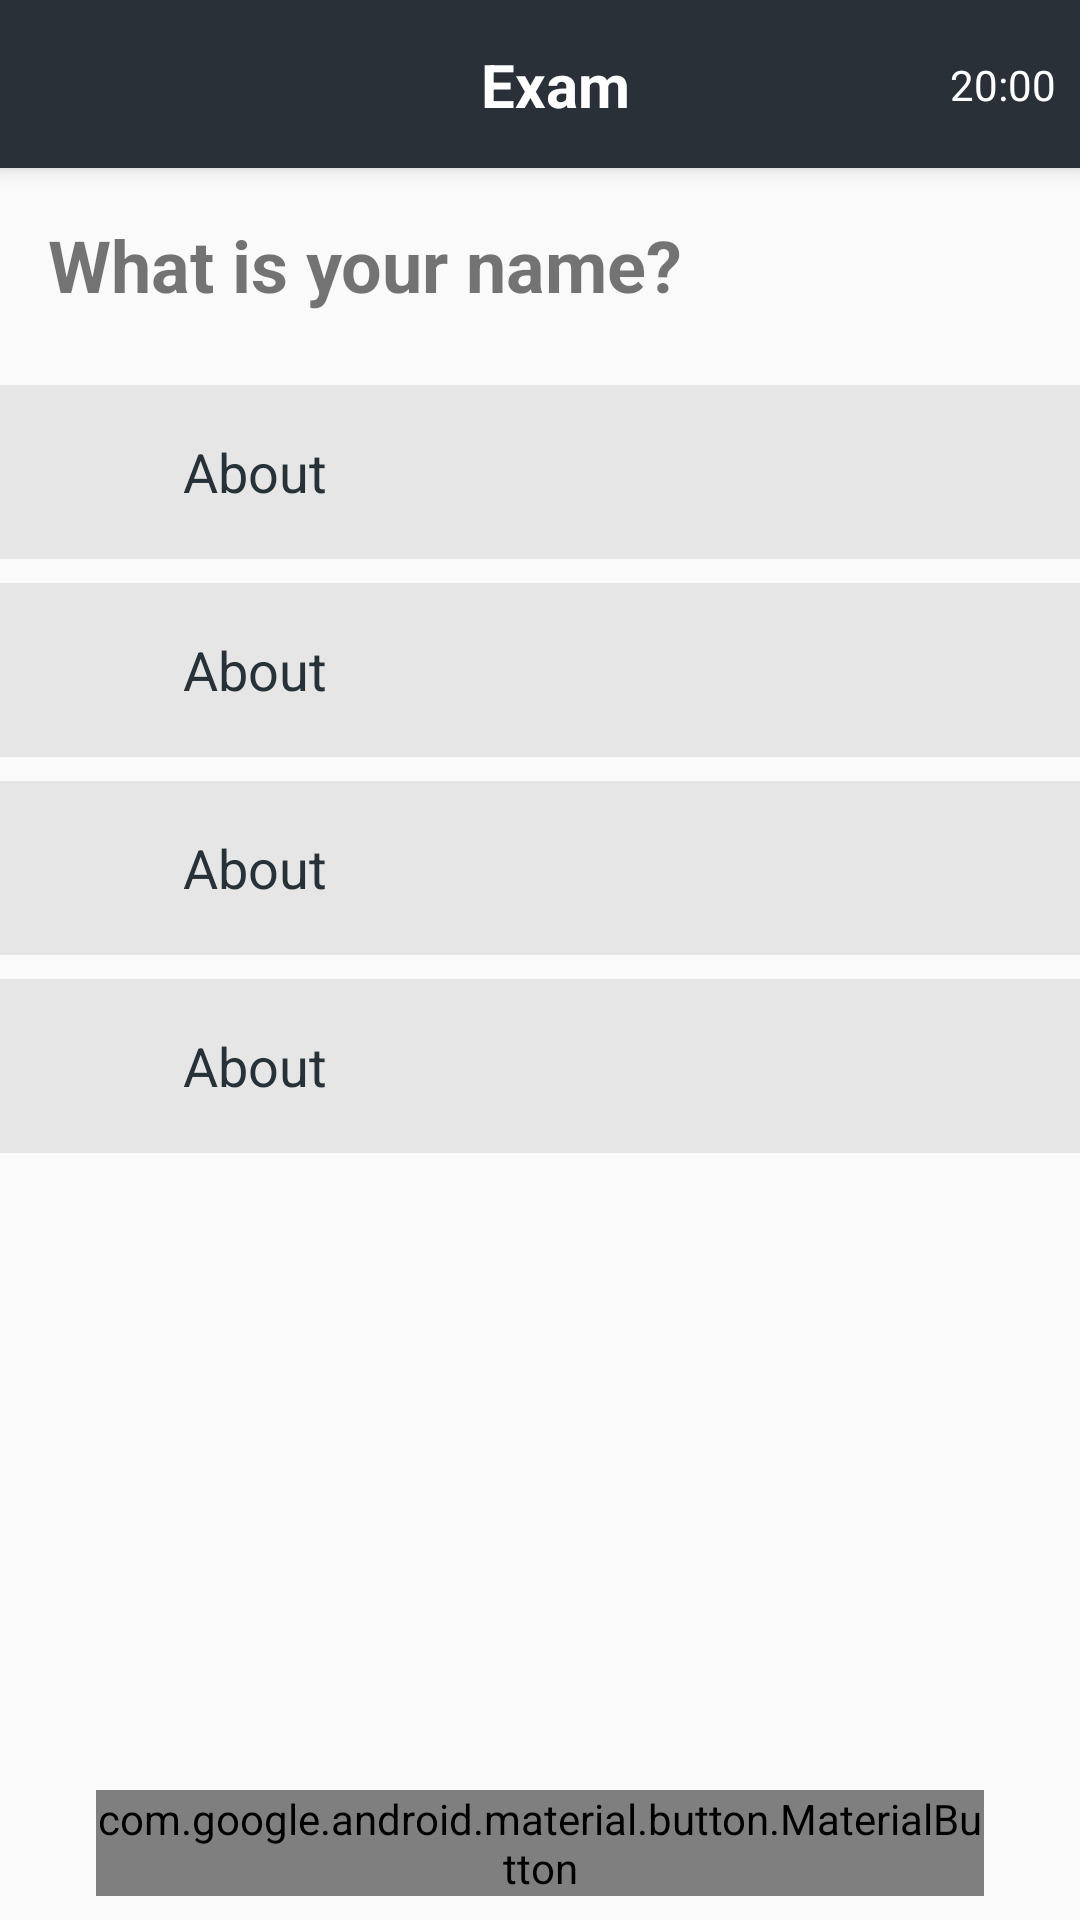

The Android layout XML behind this screen, and the referenced resources:
<!-- AndroidManifest.xml: application theme AppTheme -->
<!-- res/layout/activity_exam.xml -->
<?xml version="1.0" encoding="utf-8"?>
<android.support.constraint.ConstraintLayout xmlns:android="http://schemas.android.com/apk/res/android"
    xmlns:app="http://schemas.android.com/apk/res-auto"
    xmlns:tools="http://schemas.android.com/tools"
    android:layout_width="match_parent"
    android:layout_height="match_parent"
    tools:context=".ExamActivity">


    <android.support.v7.widget.Toolbar
        android:id="@+id/examToolbar"
        android:layout_width="match_parent"
        android:layout_height="?attr/actionBarSize"
        android:background="@color/colorPrimary"
        android:elevation="4dp"
        app:layout_constraintEnd_toEndOf="parent"
        app:layout_constraintStart_toStartOf="parent"
        app:layout_constraintTop_toTopOf="parent"
        app:theme="@style/ThemeOverlay.AppCompat.Dark.ActionBar">

        <android.support.constraint.ConstraintLayout
            android:layout_width="match_parent"
            android:layout_height="?attr/actionBarSize">

            <ImageButton
                android:id="@+id/examCloseIB"
                android:layout_width="34dp"
                android:layout_height="34dp"
                android:layout_marginTop="4dp"
                android:layout_marginBottom="4dp"
                android:background="@drawable/show_tap"
                android:scaleType="fitCenter"
                android:src="@drawable/back_icon"
                app:layout_constraintBottom_toBottomOf="parent"
                app:layout_constraintStart_toStartOf="parent"
                app:layout_constraintTop_toTopOf="parent" />

            <TextView
                android:id="@+id/examQuestionTitleTV"
                android:layout_width="wrap_content"
                android:layout_height="wrap_content"
                android:layout_marginStart="2dp"
                android:layout_marginTop="4dp"
                android:layout_marginEnd="8dp"
                android:layout_marginBottom="4dp"
                android:text="Exam"
                android:textColor="@color/colorWhite"
                android:textSize="20sp"
                android:textStyle="bold"
                app:layout_constraintBottom_toBottomOf="parent"
                app:layout_constraintEnd_toEndOf="parent"
                app:layout_constraintStart_toStartOf="@+id/examCloseIB"
                app:layout_constraintTop_toTopOf="parent" />

            <TextView
                android:id="@+id/examQuestionTimerTV"
                android:layout_width="wrap_content"
                android:layout_height="wrap_content"
                android:layout_marginTop="8dp"
                android:layout_marginEnd="8dp"
                android:layout_marginBottom="8dp"
                android:text="20:00"
                android:textColor="@color/colorWhite"
                app:layout_constraintBottom_toBottomOf="parent"
                app:layout_constraintEnd_toEndOf="parent"
                app:layout_constraintTop_toTopOf="parent" />
        </android.support.constraint.ConstraintLayout>
    </android.support.v7.widget.Toolbar>

    <TextView
        android:id="@+id/examQuestionTV"
        android:layout_width="match_parent"
        android:layout_height="wrap_content"
        android:layout_marginStart="16dp"
        android:layout_marginTop="16dp"
        android:layout_marginEnd="16dp"
        android:text="What is your name?"
        android:textSize="24sp"
        android:textStyle="bold"
        app:layout_constraintEnd_toEndOf="parent"
        app:layout_constraintStart_toStartOf="parent"
        app:layout_constraintTop_toBottomOf="@+id/examToolbar" />


    <LinearLayout
        android:id="@+id/option1"
        android:layout_width="match_parent"
        android:layout_height="wrap_content"
        android:layout_marginTop="8dp"
        android:background="@color/grey_10"
        android:clickable="true"
        android:gravity="center_vertical"
        android:orientation="horizontal"
        android:padding="1dp"
        app:layout_constraintBottom_toTopOf="@+id/option2"
        app:layout_constraintEnd_toEndOf="parent"
        app:layout_constraintStart_toStartOf="parent"
        app:layout_constraintTop_toBottomOf="@+id/examQuestionTV"
        app:layout_constraintVertical_bias="0.06999999"
        app:layout_constraintVertical_chainStyle="packed">

        <ImageView
            android:layout_width="?attr/actionBarSize"
            android:layout_height="?attr/actionBarSize"
            android:padding="14dp"
            android:tint="@color/grey_60"
            app:srcCompat="@drawable/right_icon" />

        <TextView
            android:id="@+id/option1TV"
            android:layout_width="match_parent"
            android:layout_height="wrap_content"
            android:layout_marginLeft="4dp"
            android:layout_marginRight="4dp"
            android:text="About"
            android:textAppearance="@style/TextAppearance.AppCompat.Medium"
            android:textColor="@color/grey_90" />

    </LinearLayout>


    <LinearLayout
        android:id="@+id/option2"
        android:layout_width="match_parent"
        android:layout_height="wrap_content"
        android:layout_marginTop="8dp"
        android:background="@color/grey_10"
        android:clickable="true"
        android:gravity="center_vertical"
        android:orientation="horizontal"
        android:padding="1dp"
        app:layout_constraintBottom_toTopOf="@+id/option3"
        app:layout_constraintEnd_toEndOf="parent"
        app:layout_constraintStart_toStartOf="parent"
        app:layout_constraintTop_toBottomOf="@+id/option1">

        <ImageView
            android:layout_width="?attr/actionBarSize"
            android:layout_height="?attr/actionBarSize"
            android:padding="14dp"
            android:tint="@color/grey_60"
            app:srcCompat="@drawable/right_icon" />

        <TextView
            android:id="@+id/option2TV"
            android:layout_width="match_parent"
            android:layout_height="wrap_content"
            android:layout_marginLeft="4dp"
            android:layout_marginRight="4dp"
            android:text="About"
            android:textAppearance="@style/TextAppearance.AppCompat.Medium"
            android:textColor="@color/grey_90" />

    </LinearLayout>


    <LinearLayout
        android:id="@+id/option3"
        android:layout_width="match_parent"
        android:layout_height="wrap_content"
        android:layout_marginTop="8dp"

        android:background="@color/grey_10"
        android:clickable="true"
        android:gravity="center_vertical"
        android:orientation="horizontal"
        android:padding="1dp"
        app:layout_constraintBottom_toTopOf="@+id/option4"
        app:layout_constraintEnd_toEndOf="parent"
        app:layout_constraintStart_toStartOf="parent"
        app:layout_constraintTop_toBottomOf="@+id/option2">

        <ImageView
            android:layout_width="?attr/actionBarSize"
            android:layout_height="?attr/actionBarSize"
            android:padding="14dp"
            android:tint="@color/grey_60"
            app:srcCompat="@drawable/right_icon" />

        <TextView
            android:id="@+id/option3TV"
            android:layout_width="match_parent"
            android:layout_height="wrap_content"
            android:layout_marginLeft="4dp"
            android:layout_marginRight="4dp"
            android:text="About"
            android:textAppearance="@style/TextAppearance.AppCompat.Medium"
            android:textColor="@color/grey_90" />

    </LinearLayout>


    <LinearLayout
        android:id="@+id/option4"
        android:layout_width="match_parent"
        android:layout_height="wrap_content"
        android:layout_marginTop="8dp"
        android:background="@color/grey_10"
        android:clickable="true"
        android:gravity="center_vertical"
        android:orientation="horizontal"
        android:padding="1dp"
        app:layout_constraintBottom_toTopOf="@+id/examNextBtn"
        app:layout_constraintEnd_toEndOf="parent"
        app:layout_constraintStart_toStartOf="parent"
        app:layout_constraintTop_toBottomOf="@+id/option3">

        <ImageView
            android:layout_width="?attr/actionBarSize"
            android:layout_height="?attr/actionBarSize"
            android:padding="14dp"
            android:tint="@color/grey_60"
            app:srcCompat="@drawable/right_icon" />

        <TextView
            android:id="@+id/option4TV"
            android:layout_width="match_parent"
            android:layout_height="wrap_content"
            android:layout_marginLeft="4dp"
            android:layout_marginRight="4dp"
            android:text="About"
            android:textAppearance="@style/TextAppearance.AppCompat.Medium"
            android:textColor="@color/grey_90" />

    </LinearLayout>


    <android.support.design.button.MaterialButton
        android:id="@+id/examNextBtn"
        android:layout_width="match_parent"
        android:layout_height="wrap_content"
        android:layout_marginStart="32dp"
        android:layout_marginEnd="32dp"
        android:layout_marginBottom="8dp"
        android:text="Next"
        android:visibility="visible"
        app:layout_constraintBottom_toBottomOf="parent"
        app:layout_constraintEnd_toEndOf="parent"
        app:layout_constraintStart_toStartOf="parent" />


</android.support.constraint.ConstraintLayout>
<!-- resources referenced by this layout -->
<resources>
  <color name="colorPrimary">#2A3038</color>
  <color name="colorWhite">#FFFFFF</color>
  <color name="grey_10">#e6e6e6</color>
  <color name="grey_60">#666666</color>
  <color name="grey_90">#263238</color>
  <!-- drawable show_tap (drawable) -->
  <?xml version="1.0" encoding="utf-8"?>
  <selector xmlns:android="http://schemas.android.com/apk/res/android">
      <item android:state_pressed="true">
          <shape>
              <solid android:color="@color/colorWhiteTransparent"/>
              <corners
                  android:radius="8dp"/>
          </shape>
      </item>
  
      <item android:drawable="@android:color/transparent"/>
  </selector>
  <style name="AppTheme" parent="Theme.AppCompat.Light.DarkActionBar">
          
          <item name="colorPrimary">@color/colorPrimary</item>
          <item name="colorPrimaryDark">@color/colorPrimaryDark</item>
          <item name="colorAccent">@color/colorAccent</item>
      </style>
  <color name="colorWhiteTransparent">#95FFFFFF</color>
  <color name="colorPrimaryDark">#1F242A</color>
  <color name="colorAccent">#FF6534</color>
</resources>
